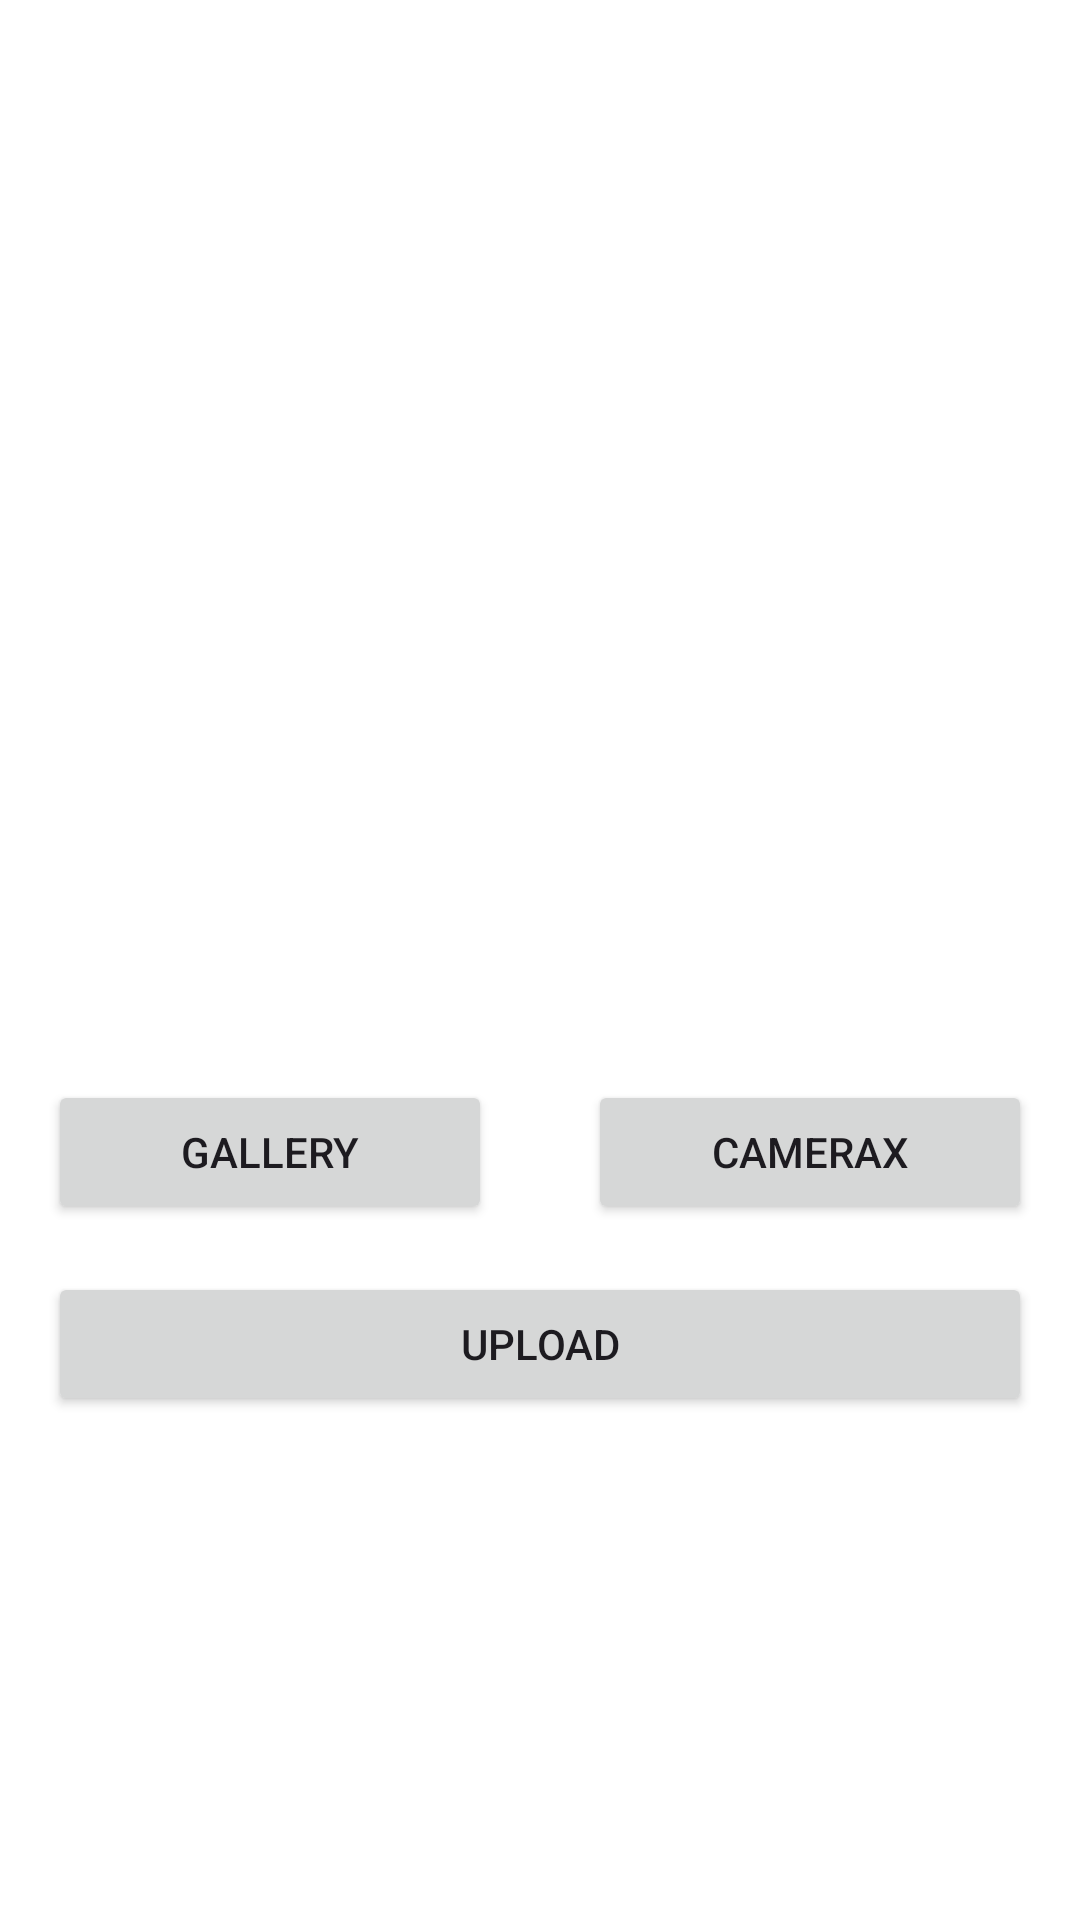

Write the Android layout XML for this screen, with the resource values it uses.
<!-- AndroidManifest.xml: application theme Theme.IniGua -->
<!-- res/layout/fragment_upload.xml -->
<?xml version="1.0" encoding="utf-8"?>
<ScrollView xmlns:android="http://schemas.android.com/apk/res/android"
    xmlns:app="http://schemas.android.com/apk/res-auto"
    xmlns:tools="http://schemas.android.com/tools"
    android:layout_width="match_parent"
    android:layout_height="match_parent"
    android:fitsSystemWindows="true"
    android:background="@color/white"
    tools:context=".view.upload.UploadFragment">

    <androidx.constraintlayout.widget.ConstraintLayout
        android:layout_width="match_parent"
        android:layout_height="wrap_content"
        >

        <com.google.android.material.progressindicator.LinearProgressIndicator
            android:id="@+id/progressIndicator"
            android:layout_width="match_parent"
            android:layout_height="wrap_content"
            android:indeterminate="true"
            android:visibility="gone"
            app:layout_constraintEnd_toEndOf="parent"
            app:layout_constraintStart_toStartOf="parent"
            app:layout_constraintTop_toTopOf="parent" />

        <ImageView
            android:id="@+id/previewImageView"
            android:layout_width="0dp"
            android:layout_height="360dp"
            android:padding="8dp"
            android:scaleType="fitCenter"
            app:layout_constraintEnd_toEndOf="parent"
            app:layout_constraintStart_toStartOf="parent"
            app:layout_constraintTop_toTopOf="parent"
            app:srcCompat="@drawable/ic_place_holder"
            tools:ignore="ContentDescription,ImageContrastCheck" />

        <Button
            android:id="@+id/galleryButton"
            android:layout_width="0dp"
            android:layout_height="wrap_content"
            android:layout_margin="16dp"
            android:text="@string/gallery"
            android:textAllCaps="true"
            app:layout_constraintBottom_toBottomOf="@+id/cameraXButton"
            app:layout_constraintTop_toBottomOf="@+id/previewImageView"
            app:layout_constraintEnd_toStartOf="@+id/cameraXButton"
            app:layout_constraintStart_toStartOf="parent"
            tools:ignore="VisualLintButtonSize" />

        <Button
            android:id="@+id/cameraXButton"
            android:layout_width="0dp"
            android:layout_height="wrap_content"
            android:layout_margin="16dp"
            android:text="@string/camera_x"
            android:textAllCaps="true"
            app:layout_constraintBottom_toBottomOf="@+id/galleryButton"
            app:layout_constraintTop_toBottomOf="@+id/previewImageView"
            app:layout_constraintEnd_toEndOf="parent"
            app:layout_constraintStart_toEndOf="@+id/galleryButton"
            tools:ignore="VisualLintButtonSize" />

        <Button
            android:id="@+id/uploadButton"
            android:layout_width="0dp"
            android:layout_height="wrap_content"
            android:layout_marginStart="16dp"
            android:layout_marginEnd="16dp"
            android:layout_marginTop="16dp"
            android:layout_marginBottom="32dp"
            android:text="@string/upload"
            android:textAllCaps="true"
            app:layout_constraintTop_toBottomOf="@id/cameraXButton"
            app:layout_constraintEnd_toEndOf="parent"
            app:layout_constraintStart_toStartOf="parent"
            tools:ignore="VisualLintButtonSize" />

    </androidx.constraintlayout.widget.ConstraintLayout>
</ScrollView>
<!-- resources referenced by this layout -->
<resources>
  <color name="white">#FFFFFFFF</color>
  <string name="camera_x">CameraX</string>
  <string name="gallery">Gallery</string>
  <string name="upload">Upload</string>
  <style name="Theme.IniGua" parent="Base.Theme.IniGua" />
  <style name="Base.Theme.IniGua" parent="Theme.Material3.DayNight">
          <item name="colorPrimaryDark" tools:targetApi="23">@color/white</item>
          <item name="android:windowTranslucentStatus">true</item>
          <item name="android:windowLightStatusBar" tools:targetApi="23">true</item>
          <item name="colorPrimary">@color/black</item>
          <item name="colorAccent">@color/biruijoAccent</item>
      </style>
  <color name="black">#000000</color>
  <color name="biruijoAccent">#BA3F8794</color>
</resources>
